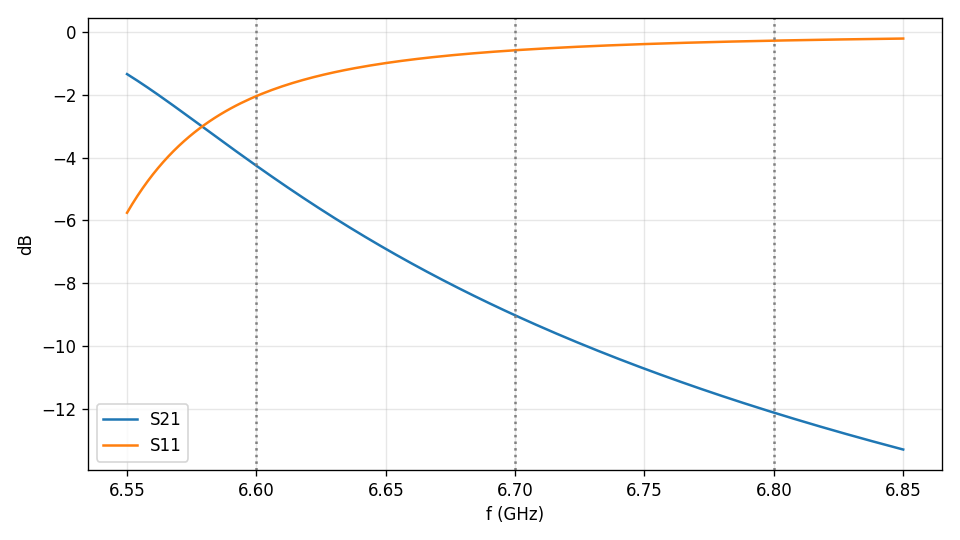

Source data for this figure (header and first rows):
f_GHz, S11, S21
6.55, (-0.515300807776496-0.00281729603484249j…, (-0.520021994266443+0.681200606155848j)
6.552, (-0.531917625677167-0.000577350174310792…, (-0.498548661929583+0.684479757077565j)
6.554, (-0.54802199518579+0.00233867388970807j), (-0.477497834647972+0.686776704106598j)
6.556, (-0.563593169627799+0.00587258299342699j…, (-0.456912585962601+0.688156334495907j)
6.558, (-0.57861769179854+0.00996761488811693j), (-0.43682792211618+0.688682495676223j)
6.56, (-0.593079502321929+0.0145690741844683j), (-0.417274761126752+0.688422994771085j)
6.562, (-0.606981136419474+0.0196243481371001j), (-0.398272518550864+0.687435659504415j)
6.564, (-0.620316489132289+0.0250836317616545j), (-0.379839454879299+0.685784407263124j)
6.566, (-0.633093029585061+0.0308994752756672j), (-0.361985008305626+0.683524170809248j)
6.568, (-0.645306988378729+0.0370281645261749j), (-0.344718973605521+0.680717735201421j)
6.57, (-0.656974626835055+0.0434277863302494j), (-0.32804095932849+0.677412353055535j)
6.572, (-0.66810545073747+0.0500598633093573j), (-0.311950157299761+0.673658827702116j)
6.574, (-0.678709489943475+0.0568890242336534j), (-0.296442986714233+0.669506253003178j)
6.576, (-0.688801179198724+0.0638824516582465j), (-0.281512278443008+0.664998349614797j)
6.578, (-0.698398949450149+0.0710094330631703j), (-0.267147881680612+0.660173141786711j)
6.58, (-0.70750976354949+0.0782441891170946j), (-0.253341153168073+0.655077126346985j)
6.582, (-0.716157816388064+0.085560284132531j), (-0.240077400275981+0.649738610275061j)
6.584, (-0.724359951946256+0.0929349062395164j), (-0.227342972656872+0.644190139634412j)
6.586, (-0.732127875643103+0.100349078452864j), (-0.21512433357679+0.638467193568409j)
6.588, (-0.739482844911725+0.107783322261288j), (-0.203405149669382+0.632593252107197j)
6.59, (-0.746441042167917+0.115221418577987j), (-0.19216970124667+0.626594447143379j)
6.592, (-0.753019054628538+0.12264879624179j), (-0.181401791455085+0.620494130676246j)
6.594, (-0.759233994206652+0.130052208551847j), (-0.171084956621468+0.614312707592502j)
6.596, (-0.765100913768576+0.137420672460322j), (-0.161202899254881+0.608070535220105j)
6.598, (-0.770636861242599+0.144743509706512j), (-0.1517391219909+0.601783502058197j)
6.6, (-0.775856336720358+0.152012302529456j), (-0.142677493233654+0.595468166718524j)
6.602, (-0.780775867039356+0.159218414678411j), (-0.134002014292157+0.589136658205782j)
6.604, (-0.785408251985647+0.166356058123076j), (-0.125697131794109+0.582803372242591j)
6.606, (-0.789769324678854+0.173418239901416j), (-0.117747549680238+0.576477269638709j)
6.608, (-0.793868262321474+0.180402876497798j), (-0.110138355644129+0.570173242835903j)
6.61, (-0.797722059749877+0.187303024821107j), (-0.102855176644927+0.563895296060021j)
6.612, (-0.801341519149577+0.194116257299732j), (-0.0958839902672994+0.557653036169813j)
6.614, (-0.804738572327025+0.200839612866365j), (-0.0892113024304041+0.551453192602435j)
6.616, (-0.807923911516898+0.207471275695911j), (-0.0828240176246041+0.545302489509143j)
6.618, (-0.810908985712564+0.21400886422841j), (-0.0767096577719772+0.539205388814688j)
6.62, (-0.813703462249282+0.220451523571009j), (-0.070856084666878+0.533167156288187j)
6.622, (-0.816316881050191+0.226798518293811j), (-0.0652516649247062+0.5271919973186j)
6.624, (-0.818758424500726+0.233049376904928j), (-0.0598852387989613+0.521283405075689j)
6.626, (-0.821039580801821+0.239201100174291j), (-0.0547466909795009+0.5154412093139j)
6.628, (-0.82316333167971+0.245259152780519j), (-0.0498247462702134+0.509673986009145j)
6.63, (-0.82514029183215+0.251221150993393j), (-0.0451101292892401+0.503980662649091j)
6.632, (-0.826981575571959+0.257083585516477j), (-0.040594391106999+0.498358905943461j)
6.634, (-0.828688963943057+0.262852944292908j), (-0.0362673472860175+0.492816000385914j)
6.636, (-0.830271450949228+0.268527611874j), (-0.0321210107862938+0.487350469442656j)
6.638, (-0.831734148335738+0.274110070660426j), (-0.0281468987374255+0.481964446558276j)
6.64, (-0.833086140976637+0.279597843302048j), (-0.0243380875537648+0.476655205812047j)
6.642, (-0.834329121154752+0.284996988650823j), (-0.0206860140863783+0.471427325124797j)
6.644, (-0.835472495495951+0.290303945623634j), (-0.017184803142217+0.466276753619651j)
6.646, (-0.836518486972376+0.295523701822347j), (-0.013826826065295+0.461206441298935j)
6.648, (-0.837473664564483+0.300655546312591j), (-0.0106062034022053+0.456214436511825j)
6.65, (-0.838341626375243+0.305702265405403j), (-0.0075164815778827+0.451301390333784j)
6.652, (-0.839128327202651+0.3106632777724j), (-0.00455237791966573+0.446465288891607j…
6.654, (-0.839833048172393+0.315546605853798j), (-0.00170665760370667+0.441710174267515j…
6.656, (-0.84046894630263+0.320341420437867j), (0.00102274672132097+0.437026633790141j)
6.658, (-0.841030477018989+0.325061775497155j), (0.00364412880326673+0.432422593259319j)
6.66, (-0.841526464132363+0.329702047954078j), (0.00616040429025444+0.427892298550407j)
6.662, (-0.841958266562182+0.334266519769819j), (0.00857685471378122+0.423436664321589j)
6.664, (-0.842329649616438+0.338755927602288j), (0.0108976144787163+0.419054202806795j)
6.666, (-0.842644068705361+0.34317118257938j), (0.0131266601517214+0.414743539691706j)
6.668, (-0.842902069700588+0.347517089432011j), (0.0152688042533848+0.410505587128653j)
... 91 more rows
